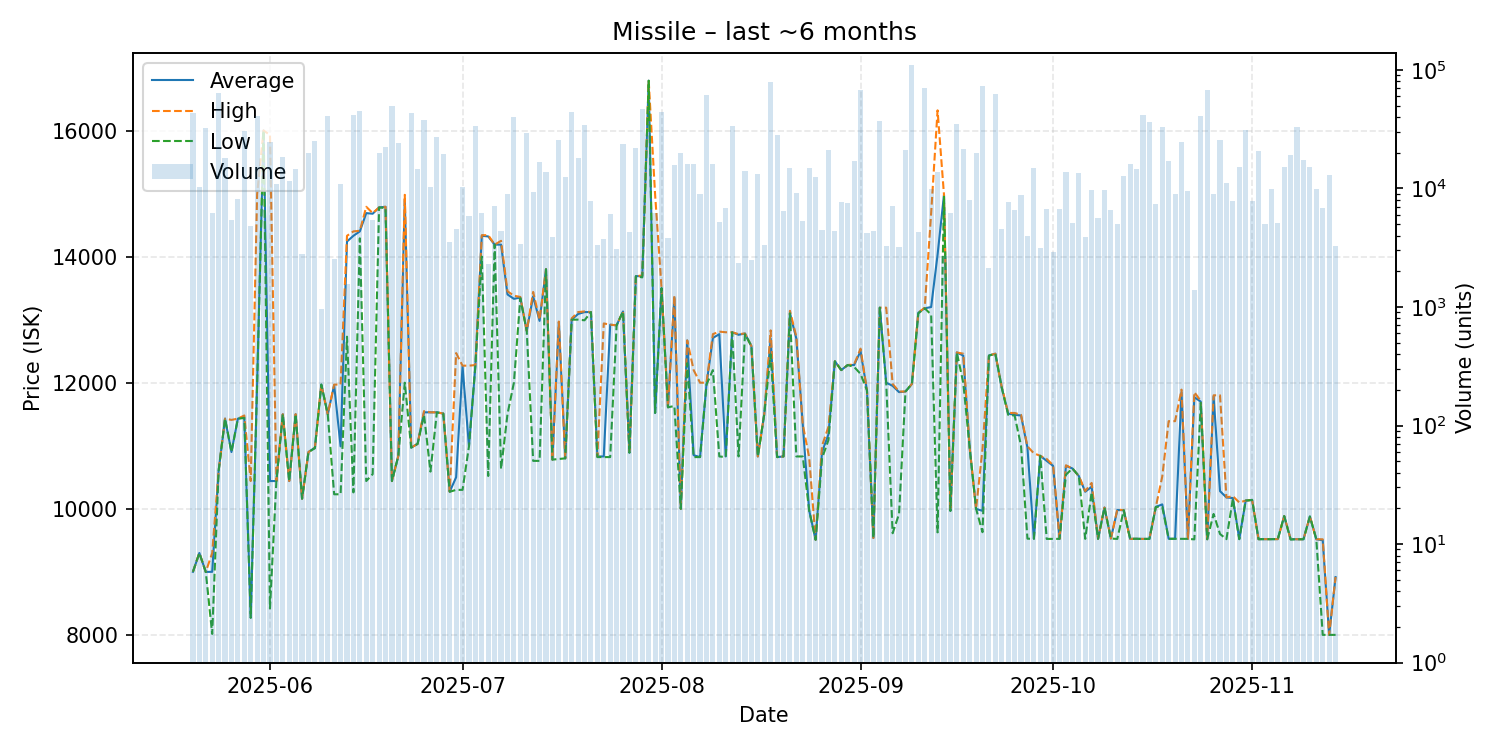

Source data for this figure (header and first rows):
date, average, highest, lowest, order_count, volume
2025-05-20, 9000, 9000, 9000, 71, 43289
2025-05-21, 9299, 9299, 9298, 80, 10302
2025-05-22, 8999, 8999, 8999, 83, 32416
2025-05-23, 9000, 9297, 8015, 50, 6220
2025-05-24, 10600, 10600, 10600, 100, 64237
2025-05-25, 11430, 11430, 11430, 93, 18090
2025-05-26, 10900, 11410, 10900, 61, 5466
2025-05-27, 11430, 11430, 11430, 68, 8084
2025-05-28, 11450, 11480, 11440, 79, 30672
2025-05-29, 8273, 10440, 8271, 72, 4778
2025-05-30, 11990, 14990, 11970, 90, 40750
2025-05-31, 16000, 16000, 16000, 83, 6730
2025-06-01, 10440, 15930, 8419, 99, 24447
2025-06-02, 10440, 10440, 10440, 79, 10980
2025-06-03, 11500, 11500, 11500, 76, 18425
2025-06-04, 10440, 10440, 10440, 64, 11549
2025-06-05, 11500, 11500, 11500, 71, 14607
2025-06-06, 10160, 10160, 10160, 59, 2779
2025-06-07, 10900, 10900, 10900, 99, 19859
2025-06-08, 10970, 10970, 10960, 85, 25250
2025-06-09, 11970, 11970, 11970, 50, 969
2025-06-10, 11500, 11500, 11500, 75, 40720
2025-06-11, 11960, 11970, 10230, 78, 2535
2025-06-12, 10990, 11970, 10230, 69, 10837
2025-06-13, 14240, 14330, 12730, 88, 1573
2025-06-14, 14330, 14400, 10260, 86, 41825
2025-06-15, 14400, 14410, 14290, 87, 45322
2025-06-16, 14690, 14790, 10440, 79, 6145
2025-06-17, 14680, 14690, 10550, 51, 5465
2025-06-18, 14780, 14780, 14780, 61, 19763
2025-06-19, 14790, 14790, 14770, 57, 22525
2025-06-20, 10440, 10440, 10440, 73, 49143
2025-06-21, 10840, 10840, 10840, 78, 24389
2025-06-22, 14910, 14980, 12000, 70, 2138
2025-06-23, 10970, 10970, 10970, 90, 43231
2025-06-24, 11030, 11030, 11030, 63, 14490
2025-06-25, 11530, 11550, 11490, 65, 37719
2025-06-26, 11530, 11530, 10590, 75, 10318
2025-06-27, 11530, 11530, 11530, 71, 27094
2025-06-28, 11510, 11510, 11510, 86, 19419
2025-06-29, 10270, 10270, 10270, 52, 3552
2025-06-30, 10500, 12470, 10300, 66, 4564
2025-07-01, 12260, 12270, 10300, 74, 10341
2025-07-02, 10990, 12270, 10990, 64, 5819
2025-07-03, 12270, 12280, 12270, 68, 33829
2025-07-04, 14330, 14340, 14000, 76, 6164
2025-07-05, 14320, 14340, 10520, 57, 2319
2025-07-06, 14190, 14190, 14190, 79, 7130
2025-07-07, 14190, 14250, 10630, 85, 4373
2025-07-08, 13400, 13450, 11500, 59, 8937
2025-07-09, 13330, 13380, 12000, 65, 40146
2025-07-10, 13350, 13360, 13340, 79, 3391
2025-07-11, 12820, 12820, 12820, 59, 29188
2025-07-12, 13370, 13440, 10760, 78, 9376
2025-07-13, 12980, 13000, 10760, 85, 16834
2025-07-14, 13800, 13800, 13800, 64, 13879
2025-07-15, 10780, 10780, 10780, 49, 3899
2025-07-16, 12960, 12970, 10790, 69, 25819
2025-07-17, 10800, 10800, 10800, 70, 12460
2025-07-18, 13000, 13020, 13000, 69, 44260
... 119 more rows
